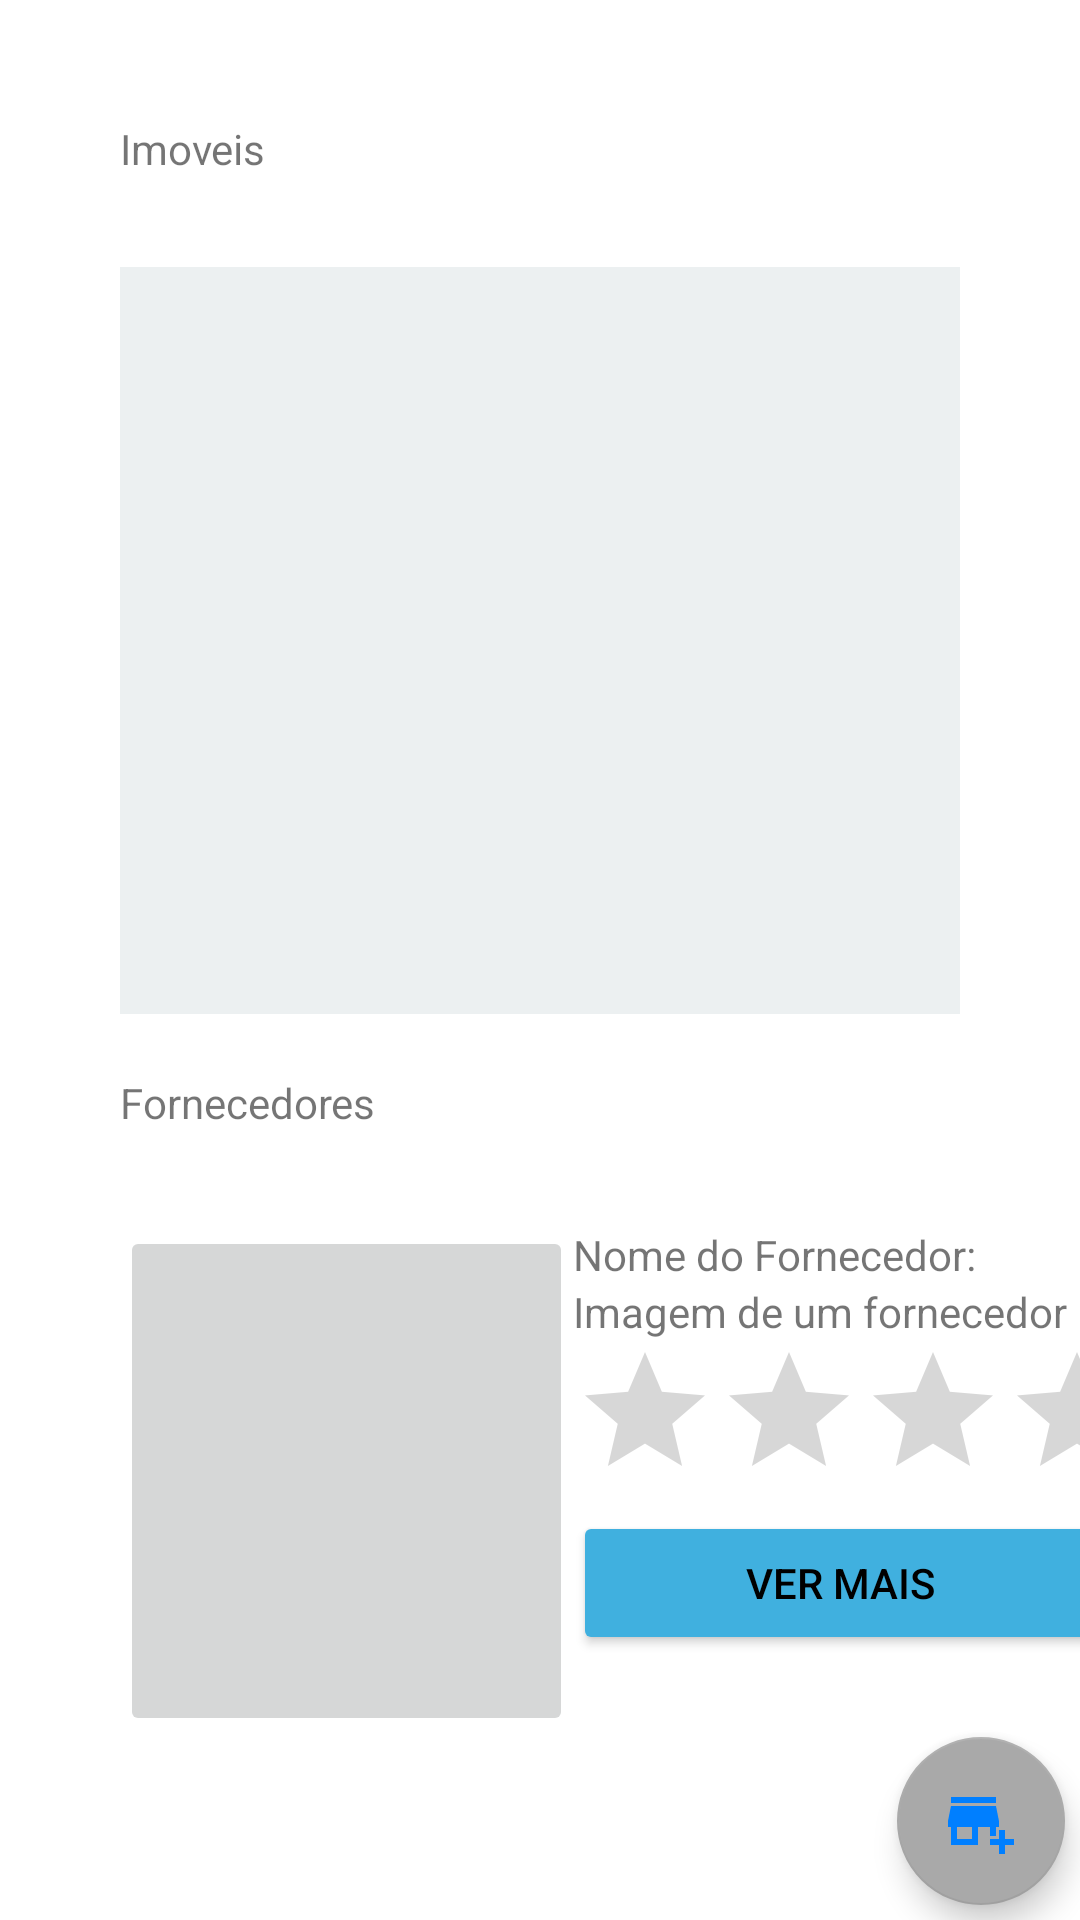

Reconstruct the res/layout file that produces this screen, plus the resources it refers to.
<!-- AndroidManifest.xml: application theme Theme.Applace -->
<!-- res/layout/activity_main.xml -->
<?xml version="1.0" encoding="utf-8"?>
<androidx.constraintlayout.widget.ConstraintLayout xmlns:android="http://schemas.android.com/apk/res/android"
    xmlns:app="http://schemas.android.com/apk/res-auto"
    xmlns:tools="http://schemas.android.com/tools"
    android:layout_width="match_parent"
    android:layout_height="match_parent"
    tools:context=".MainActivity">

    <ListView
        android:id="@+id/listv_Imoveis"
        android:layout_width="0dp"
        android:layout_height="249dp"
        android:layout_marginStart="40dp"
        android:layout_marginTop="30dp"
        android:layout_marginEnd="40dp"
        android:background="#ECF0F1"
        android:descendantFocusability="afterDescendants"
        android:scrollbars="vertical"
        app:layout_constraintEnd_toEndOf="parent"
        app:layout_constraintHorizontal_bias="0.0"
        app:layout_constraintStart_toStartOf="parent"
        app:layout_constraintTop_toBottomOf="@+id/tv_Imoveis" />

    <TextView
        android:id="@+id/tv_Imoveis"
        android:layout_width="0dp"
        android:layout_height="wrap_content"
        android:layout_marginStart="40dp"
        android:layout_marginTop="40dp"
        android:layout_marginEnd="40dp"
        android:text="@string/Imoveis"
        app:layout_constraintEnd_toEndOf="parent"
        app:layout_constraintHorizontal_bias="0.0"
        app:layout_constraintStart_toStartOf="parent"
        app:layout_constraintTop_toTopOf="parent" />

    <TextView
        android:id="@+id/tv_Fornecedor"
        android:layout_width="0dp"
        android:layout_height="wrap_content"
        android:layout_marginStart="40dp"
        android:layout_marginTop="20dp"
        android:layout_marginEnd="40dp"
        android:text="@string/Fornecedores"
        app:layout_constraintEnd_toEndOf="parent"
        app:layout_constraintHorizontal_bias="0.0"
        app:layout_constraintStart_toStartOf="parent"
        app:layout_constraintTop_toBottomOf="@+id/listv_Imoveis" />

    <ScrollView
        android:id="@+id/scrV_fornecedores"
        android:layout_width="329dp"
        android:layout_height="210dp"
        android:layout_marginStart="40dp"
        android:layout_marginTop="50dp"
        android:layout_marginEnd="40dp"
        android:layout_marginBottom="40dp"
        app:layout_constraintBottom_toBottomOf="parent"
        app:layout_constraintEnd_toEndOf="parent"
        app:layout_constraintHorizontal_bias="0.0"
        app:layout_constraintStart_toStartOf="parent"
        app:layout_constraintTop_toBottomOf="@+id/tv_Fornecedor">

        <LinearLayout
            android:id="@+id/ln_laoutscrollfornecedor"
            android:layout_width="match_parent"
            android:layout_height="wrap_content"
            android:orientation="horizontal">

            <ImageButton
                android:id="@+id/imageButton"
                android:layout_width="181dp"
                android:layout_height="170dp"
                android:layout_weight="10"
                android:contentDescription="@string/Fornecedor_content_descri"
                tools:srcCompat="@tools:sample/avatars" />

            <LinearLayout
                android:id="@+id/linearlayoutverticalForne"
                android:layout_width="match_parent"
                android:layout_height="match_parent"
                android:layout_weight="50"
                android:orientation="vertical">

                <TextView
                    android:id="@+id/tv_nomeFornecedor"
                    android:layout_width="match_parent"
                    android:layout_height="wrap_content"
                    android:text="@string/Fornecedor_nome" />

                <TextView
                    android:id="@+id/tv_fornecedor_descricao"
                    android:layout_width="match_parent"
                    android:layout_height="wrap_content"
                    android:text="@string/Fornecedor_content_descri" />

                <RatingBar
                    android:id="@+id/ratingBar_fornecedor"
                    android:layout_width="match_parent"
                    android:layout_height="wrap_content" />

                <Button
                    android:id="@+id/bt_ver_maisfornecedor"
                    android:layout_width="match_parent"
                    android:layout_height="wrap_content"
                    android:backgroundTint="@color/azul_tema"
                    android:text="@string/Fornecedor_bt_vermais"
                    android:textColor="@color/black" />
            </LinearLayout>

        </LinearLayout>
    </ScrollView>

    <com.google.android.material.floatingactionbutton.FloatingActionButton
        android:id="@+id/bt_floatAdicionar"
        android:layout_width="wrap_content"
        android:layout_height="wrap_content"
        android:layout_marginEnd="5dp"
        android:layout_marginBottom="5dp"
        android:clickable="true"
        android:contentDescription="@string/add"
        android:focusable="true"
        app:backgroundTint="@color/lightGrey"
        app:layout_constraintBottom_toBottomOf="parent"
        app:layout_constraintEnd_toEndOf="parent"
        app:srcCompat="@drawable/ic_disponib"
        app:tint="@null" />

</androidx.constraintlayout.widget.ConstraintLayout>
<!-- resources referenced by this layout -->
<resources>
  <color name="azul_tema">#40B0DF</color>
  <color name="black">#FF000000</color>
  <color name="lightGrey">#A9A9A9</color>
  <!-- drawable ic_disponib (drawable) -->
  <vector android:height="24dp" android:tint="#007FFF"
      android:viewportHeight="24" android:viewportWidth="24"
      android:width="24dp" xmlns:android="http://schemas.android.com/apk/res/android">
      <path android:fillColor="@android:color/white" android:pathData="M15,17h2v-3h1v-2l-1,-5H2l-1,5v2h1v6h9v-6h4V17zM9,18H4v-4h5V18z"/>
      <path android:fillColor="@android:color/white" android:pathData="M2,4h15v2h-15z"/>
      <path android:fillColor="@android:color/white" android:pathData="M20,18l0,-3l-2,0l0,3l-3,0l0,2l3,0l0,3l2,0l0,-3l3,0l0,-2z"/>
  </vector>
  <string name="Fornecedor_bt_vermais">Ver Mais</string>
  <string name="Fornecedor_content_descri">Imagem de um fornecedor</string>
  <string name="Fornecedor_nome">Nome do Fornecedor:</string>
  <string name="Fornecedores">Fornecedores</string>
  <string name="Imoveis">Imoveis</string>
  <string name="add">TODO</string>
  <style name="Theme.Applace" parent="Theme.MaterialComponents.DayNight.DarkActionBar">
          
          <item name="colorPrimary">@color/purple_500</item>
          <item name="colorPrimaryVariant">@color/purple_700</item>
          <item name="colorOnPrimary">@color/white</item>
          
          <item name="colorSecondary">@color/teal_200</item>
          <item name="colorSecondaryVariant">@color/teal_700</item>
          <item name="colorOnSecondary">@color/black</item>
          
          <item name="android:statusBarColor" tools:targetApi="l">?attr/colorPrimaryVariant</item>
          
      </style>
  <color name="purple_500">#FF6200EE</color>
  <color name="purple_700">#FF3700B3</color>
  <color name="white">#FFFFFFFF</color>
  <color name="teal_200">#FF03DAC5</color>
  <color name="teal_700">#FF018786</color>
</resources>
